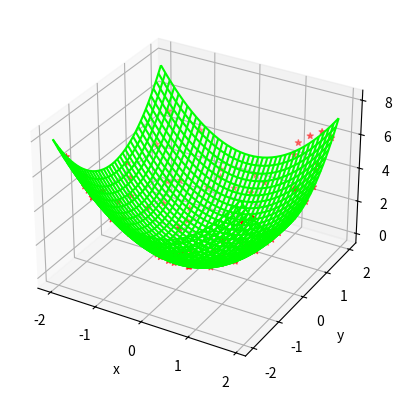

Write Python code to recreate this figure.
#!/usr/bin/python3
#\file    3d_wireframe2.py
#\brief   certain python script
# [redacted]
#\version 0.1
#\date    Aug.16, 2021
import numpy as np
import matplotlib.pyplot as plt
import mpl_toolkits.mplot3d

if __name__=='__main__':
  xy= np.mgrid[-2:2:0.1,-2:2:0.1]
  fig= plt.figure()
  ax= fig.add_subplot(1,1,1,projection='3d')
  ax.plot_wireframe(xy[0], xy[1], xy[0]**2+xy[1]**2, color=[0,1,0])

  xy2= np.random.uniform(-2,2,(2,100))
  ax.scatter(xy2[0], xy2[1], xy2[0]**2+xy2[1]**2, marker='*', color=[1,0,0])

  ax.set_xlabel('x')
  ax.set_ylabel('y')
  ax.set_zlabel('z')
  plt.show()
